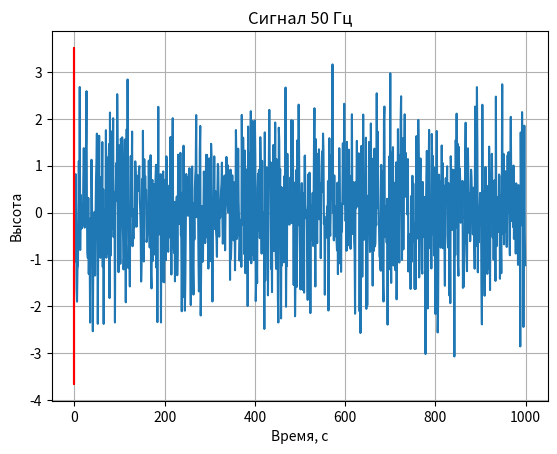

This figure's Python source:
import numpy as np
from numpy.fft import rfft, rfftfreq
import matplotlib.pyplot as plt

FD = 10000 # частота дискретизации, отсчётов в секунду
N = 1000 # длина входного массива, 0.091 секунд при такой частоте дискретизации
pure_sig = np.array([np.sin(2.*np.pi*50.0*t/FD) for t in range(N)])

spectrum = rfft(pure_sig)

mean = 0
std = 1
num_samples = 1000
samples = np.random.normal(mean, std, size=num_samples)

plt.plot(samples)
plt.show()

white_noise = pure_sig + samples

plt.plot(np.arange(N)/float(FD), white_noise, 'r')
plt.xlabel(u'Время, c')
plt.ylabel(u'Высота')
plt.title(u'Сигнал 50 Гц')
plt.grid(True)
plt.show()

